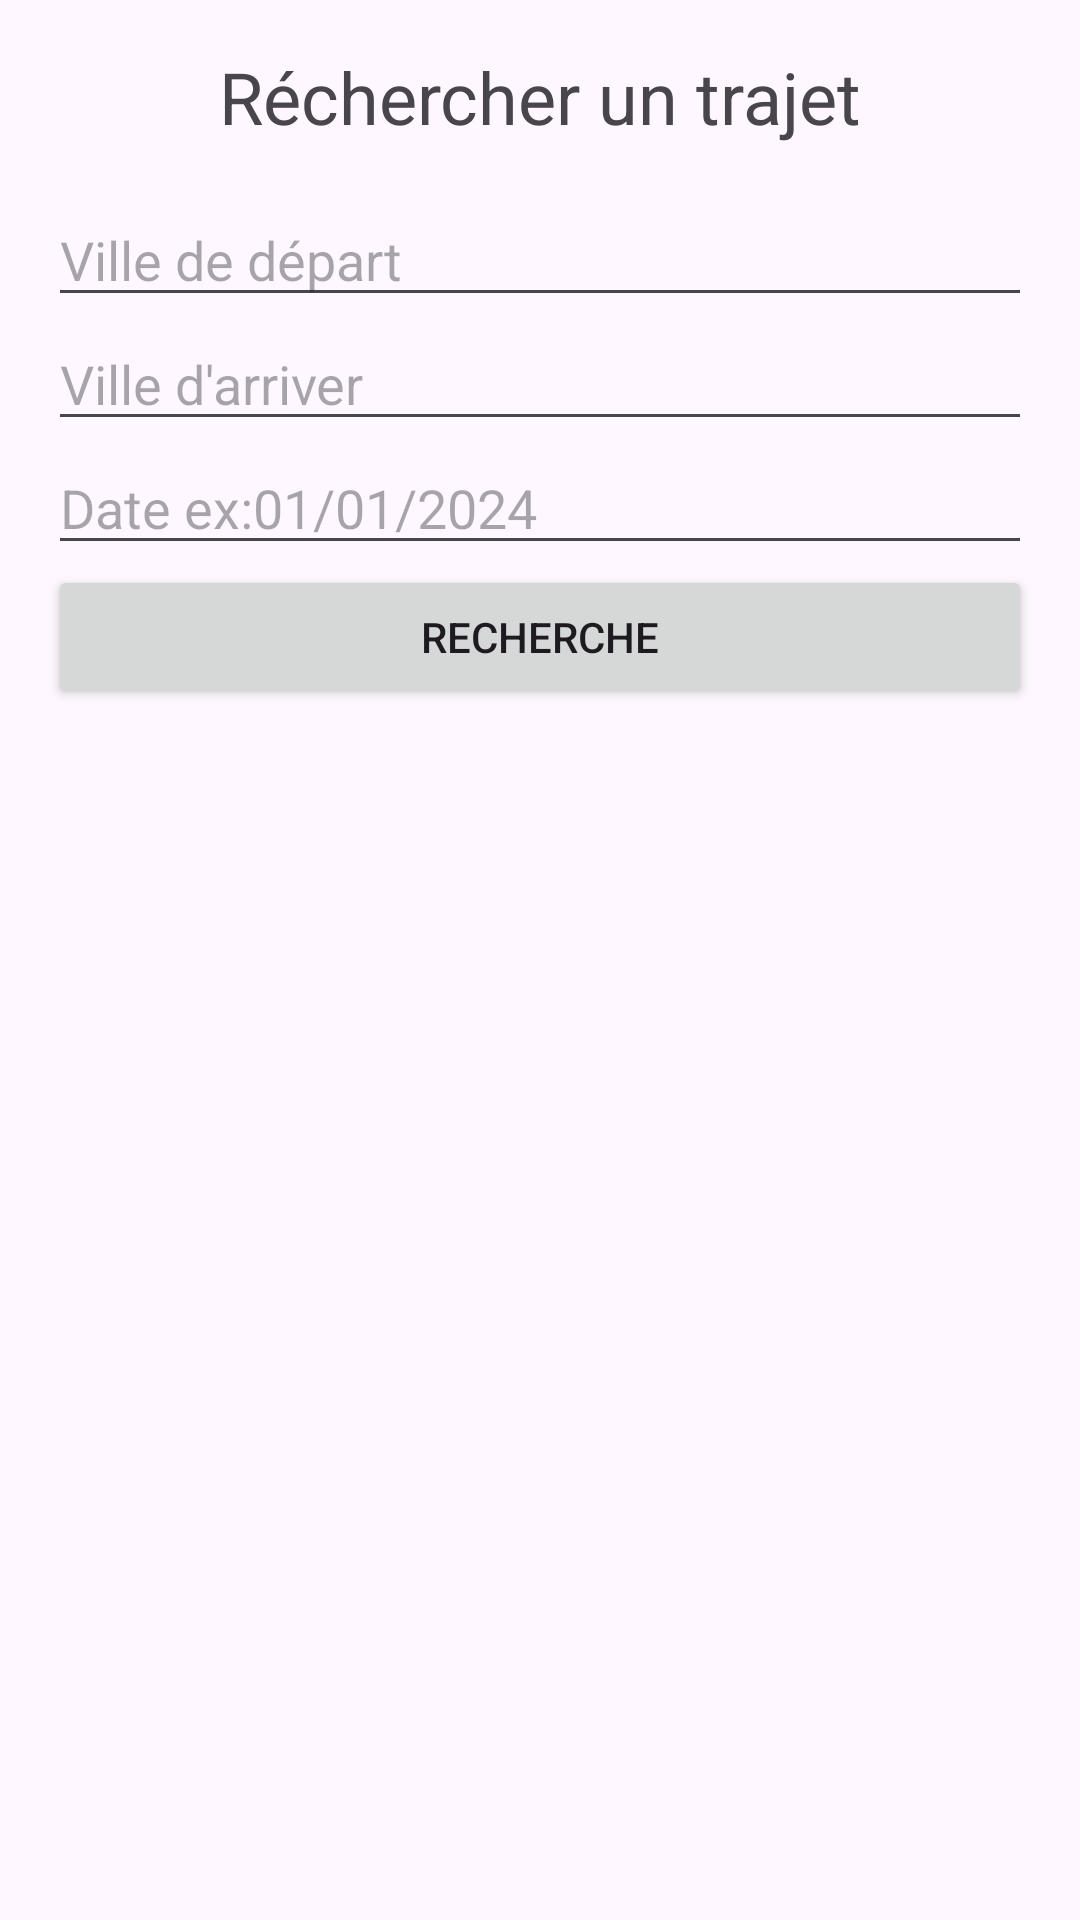

Write the Android layout XML for this screen, with the resource values it uses.
<!-- AndroidManifest.xml: application theme Theme.TransportCollectifs -->
<!-- res/layout/activity_recherche.xml -->
<?xml version="1.0" encoding="utf-8"?>
<LinearLayout xmlns:android="http://schemas.android.com/apk/res/android"
    android:layout_width="match_parent"
    android:layout_height="match_parent"
    android:orientation="vertical"
    android:padding="16dp">

    <TextView
        android:id="@+id/tvTitle"
        android:layout_width="wrap_content"
        android:layout_height="wrap_content"
        android:text="@string/r_chercher_un_trajet"
        android:textSize="24sp"
        android:layout_gravity="center_horizontal"
        android:paddingBottom="16dp"/>

    
    <EditText
        android:id="@+id/etDepartureCity"
        android:layout_width="match_parent"
        android:layout_height="wrap_content"
        android:hint="@string/ville_de_d_part14"/>

    
    <EditText
        android:id="@+id/etArrivalCity"
        android:layout_width="match_parent"
        android:layout_height="wrap_content"
        android:hint="@string/ville_d_arriver"/>

    
    <EditText
        android:id="@+id/etDate"
        android:layout_width="match_parent"
        android:layout_height="wrap_content"
        android:hint="@string/date_ex_01_01_2024Q"
        android:inputType="date"/>


    
    <Button
        android:id="@+id/btnSearch"
        android:layout_width="match_parent"
        android:layout_height="wrap_content"
        android:text="@string/rechercheQ"/>
</LinearLayout>
<!-- resources referenced by this layout -->
<resources>
  <string name="date_ex_01_01_2024Q">Date ex:01/01/2024</string>
  <string name="r_chercher_un_trajet">Réchercher un trajet</string>
  <string name="rechercheQ">Recherche</string>
  <string name="ville_d_arriver">Ville d\'arriver</string>
  <string name="ville_de_d_part14">Ville de départ</string>
  <style name="Theme.TransportCollectifs" parent="Base.Theme.TransportCollectifs" />
  <style name="Base.Theme.TransportCollectifs" parent="Theme.Material3.DayNight">
          
          
      </style>
</resources>
